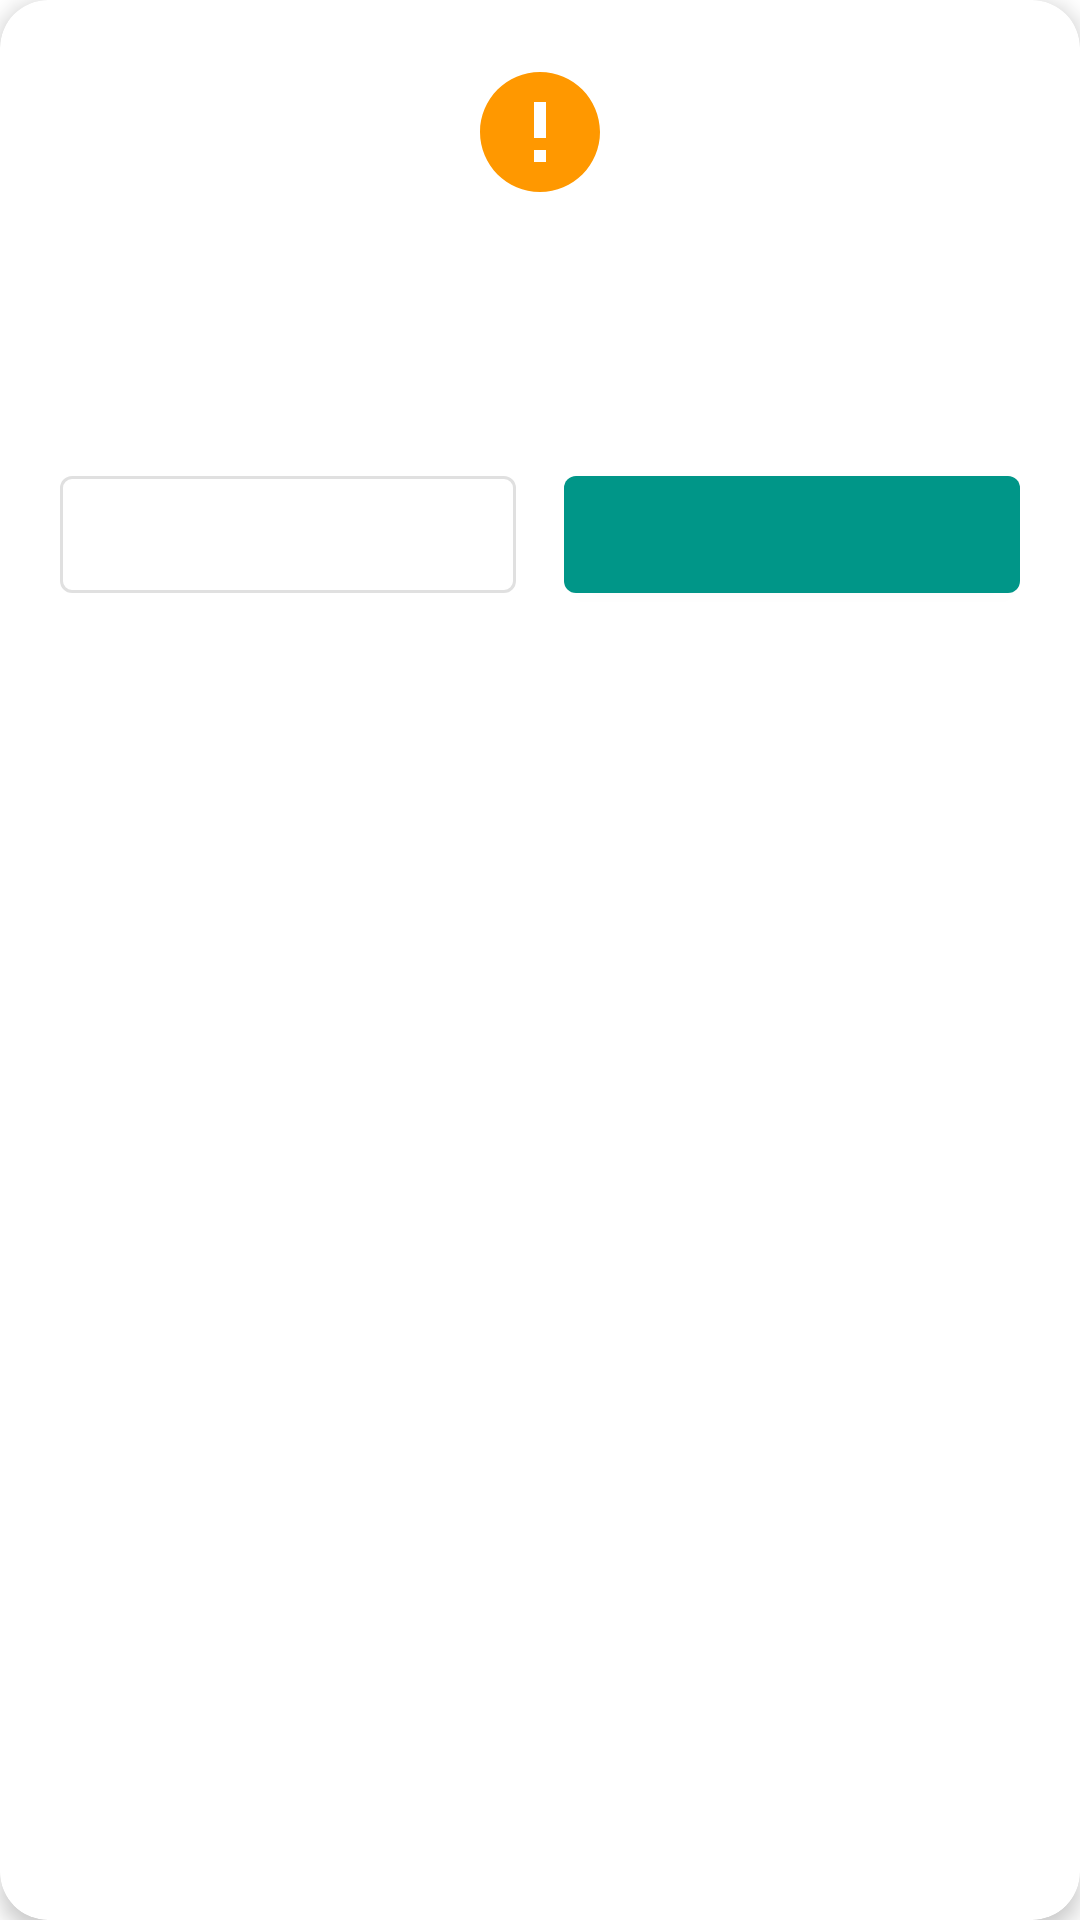

Reconstruct the res/layout file that produces this screen, plus the resources it refers to.
<!-- AndroidManifest.xml: application theme Theme.MentalHealthDiary -->
<!-- res/layout/dialog_confirmation.xml -->
<?xml version="1.0" encoding="utf-8"?>
<androidx.cardview.widget.CardView
    xmlns:android="http://schemas.android.com/apk/res/android"
    xmlns:app="http://schemas.android.com/apk/res-auto"
    xmlns:tools="http://schemas.android.com/tools"
    android:layout_width="300dp"
    android:layout_height="wrap_content"
    android:layout_gravity="center"
    app:cardCornerRadius="16dp"
    app:cardElevation="4dp"
    app:cardBackgroundColor="#FFFFFF">

    <LinearLayout
        android:layout_width="match_parent"
        android:layout_height="wrap_content"
        android:orientation="vertical"
        android:padding="20dp">

        <ImageView
            android:id="@+id/dialogIcon"
            android:layout_width="48dp"
            android:layout_height="48dp"
            android:layout_gravity="center_horizontal"
            android:layout_marginBottom="12dp"
            android:src="@drawable/ic_warning"
            app:tint="#FF9800"/>

        <TextView
            android:id="@+id/dialogTitle"
            android:layout_width="match_parent"
            android:layout_height="wrap_content"
            android:gravity="center"
            android:textColor="#333333"
            android:textSize="18sp"
            android:textStyle="bold"
            android:layout_marginBottom="8dp"/>

        <TextView
            android:id="@+id/dialogMessage"
            android:layout_width="match_parent"
            android:layout_height="wrap_content"
            android:gravity="center"
            android:textColor="#757575"
            android:textSize="15sp"
            android:lineSpacingMultiplier="1.2"
            android:layout_marginBottom="20dp"/>

        <LinearLayout
            android:layout_width="match_parent"
            android:layout_height="wrap_content"
            android:orientation="horizontal"
            android:gravity="center">

            <com.google.android.material.button.MaterialButton
                android:id="@+id/negativeButton"
                style="@style/Widget.MaterialComponents.Button.OutlinedButton"
                android:layout_width="0dp"
                android:layout_height="wrap_content"
                android:layout_marginEnd="8dp"
                android:layout_weight="1"
                android:paddingVertical="10dp"
                android:textColor="#757575"
                tools:ignore="SpeakableTextPresentCheck" />

            <com.google.android.material.button.MaterialButton
                android:id="@+id/positiveButton"
                android:layout_width="0dp"
                android:layout_height="wrap_content"
                android:layout_marginStart="8dp"
                android:layout_weight="1"
                android:paddingVertical="10dp"
                tools:ignore="SpeakableTextPresentCheck" />
        </LinearLayout>
    </LinearLayout>
</androidx.cardview.widget.CardView>
<!-- resources referenced by this layout -->
<resources>
  <!-- drawable ic_warning (drawable) -->
  <vector xmlns:android="http://schemas.android.com/apk/res/android"
      android:width="24dp"
      android:height="24dp"
      android:viewportWidth="24"
      android:viewportHeight="24">
    <path
        android:fillColor="#FF9800"
        android:pathData="M12,2C6.48,2 2,6.48 2,12s4.48,10 10,10 10,-4.48 10,-10S17.52,2 12,2zM13,17h-2v-2h2v2zM13,13h-2L11,7h2v6z"/>
  </vector>
  <style name="Theme.MentalHealthDiary" parent="Theme.MaterialComponents.DayNight.DarkActionBar">
          
          <item name="colorPrimary">@color/accent_color</item>
          <item name="colorPrimaryVariant">@color/accent_color</item>
          <item name="colorOnPrimary">@color/white</item>
          
          <item name="colorSecondary">@color/teal_200</item>
          <item name="colorSecondaryVariant">@color/teal_700</item>
          <item name="colorOnSecondary">@color/black</item>
          
          <item name="android:statusBarColor">?attr/colorPrimaryVariant</item>
          
          <item name="actionOverflowMenuStyle">@style/PopupMenuStyle</item>
      </style>
  <color name="accent_color">#009688</color>
  <color name="white">#FFFFFFFF</color>
  <color name="teal_200">#FF03DAC5</color>
  <color name="teal_700">#FF018786</color>
  <color name="black">#FF000000</color>
  <style name="PopupMenuStyle" parent="Widget.AppCompat.PopupMenu">
          <item name="android:popupBackground">@drawable/popup_menu_background</item>
          <item name="android:textColor">#333333</item>
          <item name="android:textSize">14sp</item>
          <item name="android:dropDownWidth">wrap_content</item>
          <item name="android:dropDownHorizontalOffset">0dp</item>
          <item name="android:dropDownVerticalOffset">0dp</item>
          <item name="android:popupElevation">4dp</item>
      </style>
  <!-- drawable popup_menu_background (drawable) -->
  <?xml version="1.0" encoding="utf-8"?>
  <shape xmlns:android="http://schemas.android.com/apk/res/android">
      <solid android:color="#FFFFFF" />
      <corners android:radius="8dp" />
      <padding
          android:left="4dp"
          android:right="4dp"
          android:top="2dp"
          android:bottom="2dp" />
      <stroke
          android:width="0.5dp"
          android:color="#E0E0E0" />
  </shape>
</resources>
